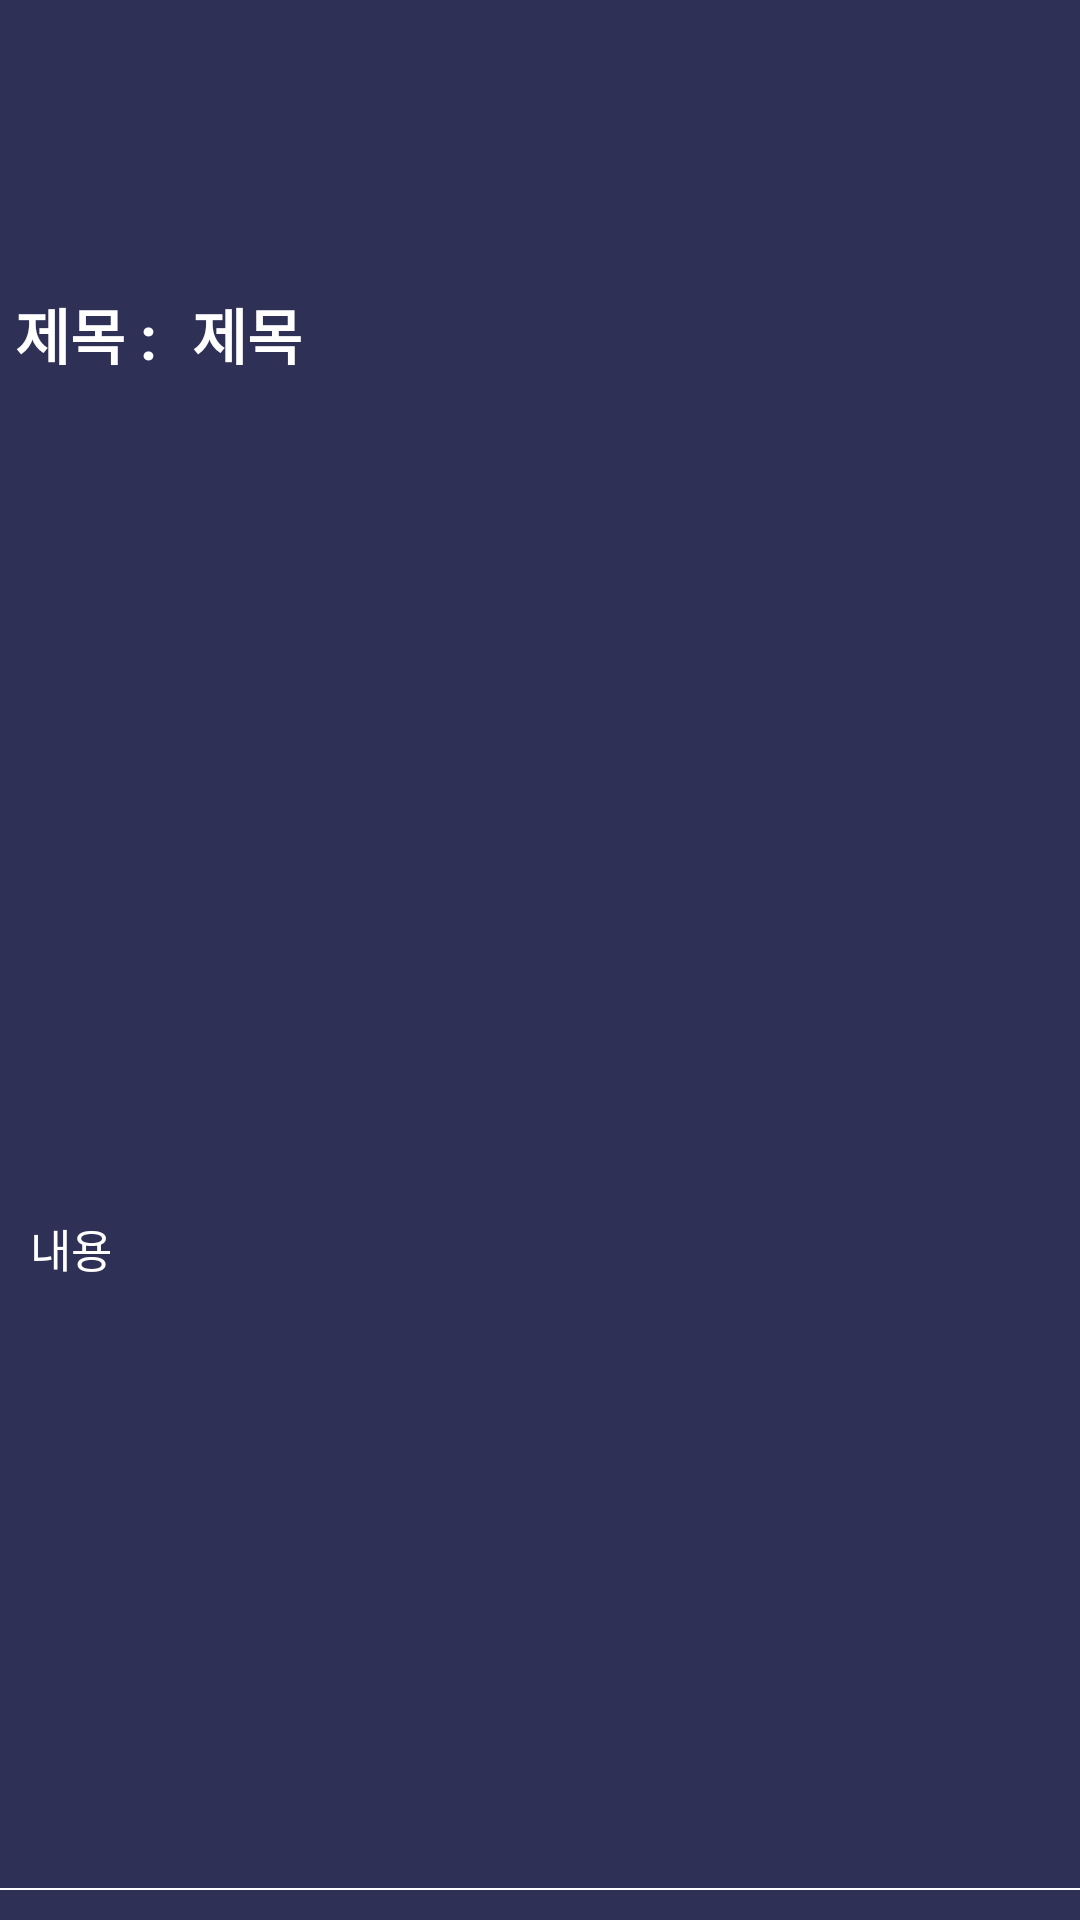

This screen was rendered from an Android layout file. Write that file and the resources it references.
<!-- AndroidManifest.xml: application theme Theme.AppCompat.Light.NoActionBar -->
<!-- res/layout/articleitem.xml -->
<?xml version="1.0" encoding="utf-8"?>
<LinearLayout xmlns:android="http://schemas.android.com/apk/res/android"
    xmlns:app="http://schemas.android.com/apk/res-auto"
    xmlns:tools="http://schemas.android.com/tools"
    android:layout_width="match_parent"
    android:layout_height="170dp"
    android:layout_marginLeft="10sp"
    android:layout_marginRight="10sp"
    android:layout_marginTop="10sp"
    android:paddingTop="10sp"
    android:paddingBottom="10sp"
    android:background="@color/VeryPeri_Dark"
    android:orientation="vertical"
    tools:context=".ArticleFragment">

    <LinearLayout
        android:layout_width="match_parent"
        android:layout_height="0sp"
        android:orientation="horizontal"
        android:layout_weight="1">

        <TextView
            android:layout_width="0sp"
            android:layout_height="match_parent"
            android:layout_weight="1"
            android:gravity="center_vertical"
            android:layout_marginLeft="5dp"
            android:text="제목 : "
            android:lines="1"
            android:textColor="@color/white"
            android:textSize="20sp"
            android:textStyle="bold" />

        <TextView
            android:id="@+id/titleText"
            android:layout_width="0sp"
            android:layout_height="match_parent"
            android:layout_weight="5"
            android:gravity="center_vertical"
            android:text="제목"
            android:lines="1"
            android:ellipsize="end"
            android:textColor="@color/white"
            android:textSize="20sp"
            android:textStyle="bold" />

    </LinearLayout>

    <TextView
        android:id="@+id/contentText"
        android:layout_width="match_parent"
        android:layout_height="0sp"
        android:layout_weight="2"
        android:layout_marginLeft="10sp"
        android:gravity="center_vertical"
        android:lines="4"
        android:ellipsize="end"
        android:text="내용"
        android:textColor="@color/white"
        android:textSize="15sp" />


    <View
        android:id="@+id/article_line_1"
        android:layout_width="match_parent"
        android:layout_height="2px"
        android:background="#FFFFFF"
        android:layout_marginTop="10dp"
        app:layout_constraintVertical_bias="0.12" />



</LinearLayout>
<!-- resources referenced by this layout -->
<resources>
  <color name="VeryPeri_Dark">#2F3055</color>
  <color name="white">#FFFFFFFF</color>
</resources>
